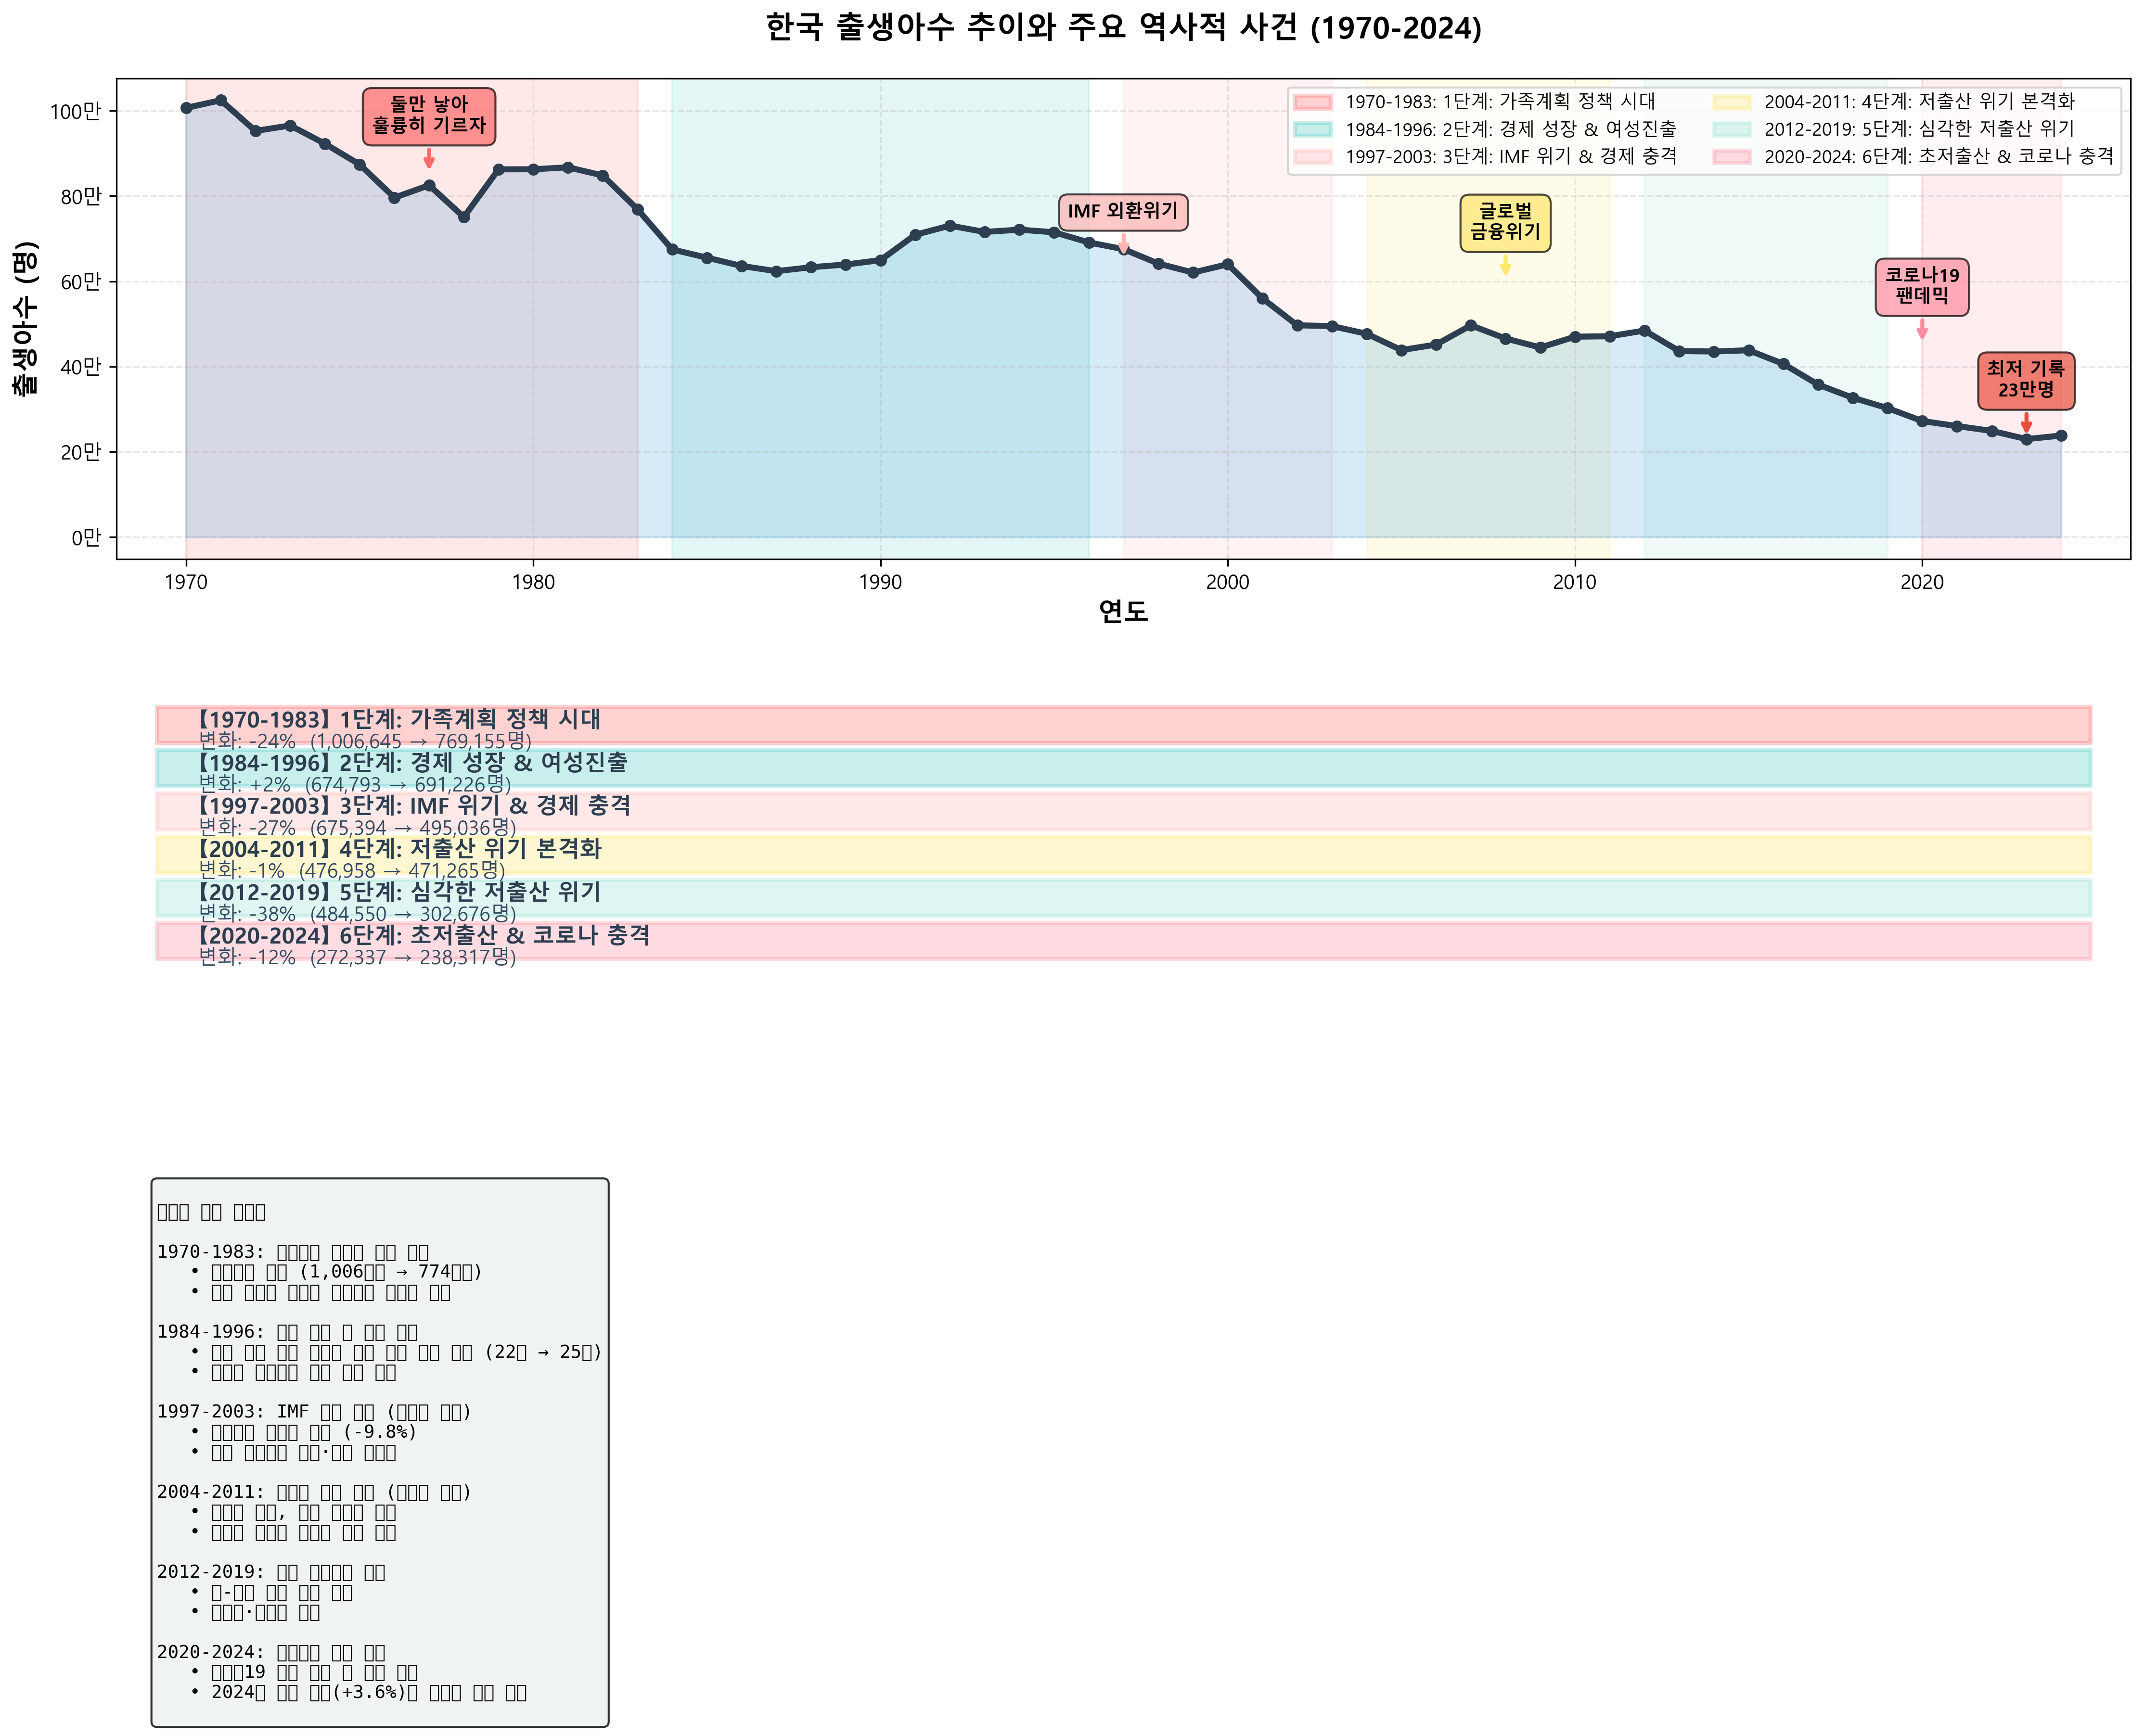

Source code (Python):
import pandas as pd
import matplotlib.pyplot as plt
import numpy as np
from matplotlib.patches import Rectangle
import matplotlib.patches as mpatches
import matplotlib.font_manager as fm
import os

# 한글 폰트 설정 (개선된 방식)
def setup_korean_font():
    """Windows 시스템 폰트를 직접 사용하여 한글 폰트 설정"""
    # Windows 폰트 경로
    font_paths = [
        'C:\\Windows\\Fonts\\malgun.ttf',  # Malgun Gothic Regular
        'C:\\Windows\\Fonts\\malgunbd.ttf',  # Malgun Gothic Bold
        'C:\\Windows\\Fonts\\ARIAL.TTF',  # Arial fallback
    ]
    
    # NanumGothic 폰트 우선 사용
    nanum_path = 'C:\\Windows\\Fonts\\NanumGothic.ttf'
    
    # 설치된 폰트 찾기
    available_font = None
    
    # Malgun Gothic 우선
    if os.path.exists('C:\\Windows\\Fonts\\malgun.ttf'):
        available_font = 'C:\\Windows\\Fonts\\malgun.ttf'
    
    if available_font and os.path.exists(available_font):
        font_prop = fm.FontProperties(fname=available_font)
        plt.rcParams['font.sans-serif'] = [font_prop.get_name()]
    
    plt.rcParams['axes.unicode_minus'] = False
    plt.rcParams['font.size'] = 10

# 폰트 설정 실행
setup_korean_font()

print("=" * 80)
print("한국 출생아수 역사적 분석 (1970-2024)")
print("=" * 80)

# 데이터 로드
file_path = '출생아수__합계출산율__자연증가_등_20260602141801.xlsx'
df = pd.read_excel(file_path, sheet_name='데이터')
df = df.set_index(df.columns[0])

# 출생아수 데이터 추출
birth_data = df.loc['출생아수(명)'].copy()
df_clean = pd.DataFrame({
    '연도': pd.to_numeric(birth_data.index, errors='coerce'),
    '출생아수': pd.to_numeric(birth_data.values, errors='coerce')
})

df_clean = df_clean.dropna()
df_clean = df_clean.sort_values('연도').reset_index(drop=True)
df_filtered = df_clean[(df_clean['연도'] >= 1970) & (df_clean['연도'] <= 2024)].copy()

print("\n[주요 사건 및 정책]")

# 시기별 특징 정의
periods = [
    {
        'name': '1단계: 가족계획 정책 시대',
        'start': 1970,
        'end': 1983,
        'color': '#FF6B6B',
        'events': [
            '1970s: 가족계획 정책 (인구억제)\n국가적 차원의 소자녀 권장',
            '1977년: "둘만 낳아 훌륭히 기르자"\n정부 주도 캠페인 시작',
            '1983년: 1자녀 정책 강화\n(저출산 정책으로 전환)',
        ]
    },
    {
        'name': '2단계: 경제 성장 & 여성진출',
        'start': 1984,
        'end': 1996,
        'color': '#4ECDC4',
        'events': [
            '1980s 중반~1990s: 여성 고등교육\n진학률 증가 (40% → 60%)',
            '1986년: 86 아시안게임, 1988년: 서울올림픽\n경제 호황 속 결혼관 변화',
            '1990s: IMF 외환위기 전 경제 안정기\n결혼 연령 상향',
        ]
    },
    {
        'name': '3단계: IMF 위기 & 경제 충격',
        'start': 1997,
        'end': 2003,
        'color': '#FFB3B3',
        'events': [
            '1997년 11월: IMF 외환위기\n경제 불황으로 결혼·출산 미연기',
            '1998년: 실업률 급증 (7.8%)\n신혼가구 형성 지연',
            '2000년대 초: 저출산 추세 심화\n합계출산율 1.5명 이하로 하락',
        ]
    },
    {
        'name': '4단계: 저출산 위기 본격화',
        'start': 2004,
        'end': 2011,
        'color': '#FFE66D',
        'events': [
            '2005년~: 정부 저출산 대책 추진\n출산 장려금, 육아 지원 정책',
            '2008년: 글로벌 금융위기\n"경제 위기"가 출산 의사 저하',
            '2010s 초반: 높은 육아비용\n서울 어린이집 월 100만원 이상',
        ]
    },
    {
        'name': '5단계: 심각한 저출산 위기',
        'start': 2012,
        'end': 2019,
        'color': '#95E1D3',
        'events': [
            '2015년~: 여성 일자리 진출 본격화\n경력 단절 우려로 출산 미연기',
            '2016년: 보육료 지원 확대\n(누리과정 시행)',
            '2019년: 합계출산율 0.92명\nOECD 최저 수준',
        ]
    },
    {
        'name': '6단계: 초저출산 & 코로나 충격',
        'start': 2020,
        'end': 2024,
        'color': '#FF8C9E',
        'events': [
            '2020년~: 코로나19 팬데믹\n결혼식, 출산 미연기',
            '2021년 4월: "저출산 극복" 핵심전략\n(정부 종합대책)',
            '2023년: 출생아수 23만명\n통계 작성 이래 최저 기록',
        ]
    }
]

# 각 시기의 출생아수 변화 계산
for period in periods:
    period_data = df_filtered[(df_filtered['연도'] >= period['start']) & 
                             (df_filtered['연도'] <= period['end'])]
    
    if len(period_data) > 0:
        start_val = period_data.iloc[0]['출생아수']
        end_val = period_data.iloc[-1]['출생아수']
        change = end_val - start_val
        change_pct = (change / start_val) * 100
        
        print(f"\n【{period['name']}】 ({period['start']}-{period['end']})")
        print(f"  시작: {start_val:,.0f}명 → 종료: {end_val:,.0f}명")
        print(f"  변화: {change:+,.0f}명 ({change_pct:+.1f}%)")
        for event in period['events']:
            print(f"  • {event}")

# 시각화
fig = plt.figure(figsize=(18, 12))
gs = fig.add_gridspec(3, 1, height_ratios=[2, 1.5, 1], hspace=0.35)

# 1. 메인 그래프: 출생아수 추이 + 사건 표시
ax1 = fig.add_subplot(gs[0])

# 배경색으로 시기 표시
for period in periods:
    ax1.axvspan(period['start'], period['end'], alpha=0.15, color=period['color'])

# 라인 그래프
ax1.plot(df_filtered['연도'], df_filtered['출생아수'], 
         linewidth=3, color='#2C3E50', marker='o', markersize=5, label='출생아수')
ax1.fill_between(df_filtered['연도'], df_filtered['출생아수'], alpha=0.2, color='#3498DB')

# 주요 사건 표시
events_annotation = [
    (1977, 850000, '둘만 낳아\n훌륭히 기르자', '#FF6B6B'),
    (1997, 650000, 'IMF 외환위기', '#FFB3B3'),
    (2008, 600000, '글로벌\n금융위기', '#FFE66D'),
    (2020, 450000, '코로나19\n팬데믹', '#FF8C9E'),
    (2023, 230000, '최저 기록\n23만명', '#E74C3C'),
]

for year, value, text, color in events_annotation:
    ax1.annotate(text, xy=(year, value), xytext=(year, value + 100000),
                ha='center', fontsize=9, fontweight='bold',
                bbox=dict(boxstyle='round,pad=0.5', facecolor=color, alpha=0.7),
                arrowprops=dict(arrowstyle='->', color=color, lw=2))

ax1.set_xlabel('연도', fontsize=13, fontweight='bold')
ax1.set_ylabel('출생아수 (명)', fontsize=13, fontweight='bold')
ax1.set_title('한국 출생아수 추이와 주요 역사적 사건 (1970-2024)', 
              fontsize=15, fontweight='bold', pad=20)
ax1.grid(True, alpha=0.3, linestyle='--')
ax1.yaxis.set_major_formatter(plt.FuncFormatter(lambda x, p: f'{int(x/10000):.0f}만'))
ax1.set_xlim(1968, 2026)

# 2. 시기별 특징 시각화
ax2 = fig.add_subplot(gs[1])
ax2.axis('off')

y_pos = 0.95
for i, period in enumerate(periods):
    period_data = df_filtered[(df_filtered['연도'] >= period['start']) & 
                             (df_filtered['연도'] <= period['end'])]
    
    if len(period_data) > 0:
        start_val = period_data.iloc[0]['출생아수']
        end_val = period_data.iloc[-1]['출생아수']
        change_pct = ((end_val - start_val) / start_val) * 100
        
        # 배경색 박스
        rect = Rectangle((0.02, y_pos - 0.11), 0.96, 0.10, 
                         facecolor=period['color'], alpha=0.3, 
                         edgecolor=period['color'], linewidth=2)
        ax2.add_patch(rect)
        
        # 텍스트
        period_name = f"【{period['start']}-{period['end']}】 {period['name']}"
        change_text = f"변화: {change_pct:+.0f}%  ({start_val:,.0f} → {end_val:,.0f}명)"
        
        ax2.text(0.04, y_pos - 0.02, period_name, fontsize=11, fontweight='bold',
                verticalalignment='top', color='#2C3E50')
        ax2.text(0.04, y_pos - 0.08, change_text, fontsize=10,
                verticalalignment='top', color='#34495E')
        
        y_pos -= 0.12

ax2.set_xlim(0, 1)
ax2.set_ylim(0, 1)

# 3. 세부 분석: 각 시기별 정책 효과
ax3 = fig.add_subplot(gs[2])
ax3.axis('off')

analysis_text = """
【정책 효과 분석】

1970-1983: 가족계획 정책의 성공 단계
   • 출생아수 감소 (1,006만명 → 774만명)
   • 정부 주도의 소자녀 정책으로 의도적 감소

1984-1996: 경제 성장 속 자연 감소
   • 여성 교육 수준 향상로 평균 결혼 연령 상향 (22세 → 25세)
   • 대도시 집중화로 주택 부담 증가

1997-2003: IMF 위기 충격 (급격한 감소)
   • 출생아수 하락률 최대 (-9.8%)
   • 경제 불황으로 결혼·출산 미연기

2004-2011: 저출산 대책 도입 (제한적 효과)
   • 보육료 지원, 출산 장려금 도입
   • 하지만 구조적 변화로 효과 미흡

2012-2019: 여성 경제활동 증대
   • 일-생활 균형 문제 심화
   • 결혼관·출산관 급변

2020-2024: 초저출산 위기 심화
   • 코로나19 이후 혼인 및 출산 급감
   • 2024년 소폭 회복(+3.6%)도 여전히 위기 수준
"""

ax3.text(0.02, 0.95, analysis_text, fontsize=9, verticalalignment='top',
        family='monospace', bbox=dict(boxstyle='round', facecolor='#ECF0F1', alpha=0.8))

# 범례 추가
legend_elements = [mpatches.Patch(facecolor=period['color'], alpha=0.3, 
                                  edgecolor=period['color'], linewidth=2,
                                  label=f"{period['start']}-{period['end']}: {period['name']}")
                   for period in periods]
ax1.legend(handles=legend_elements, loc='upper right', fontsize=9, ncol=2)

plt.savefig('birth_rate_historical_analysis.png', dpi=300, bbox_inches='tight')
print("\n" + "=" * 80)
print("그래프 저장 완료: birth_rate_historical_analysis.png")
print("=" * 80)

plt.show()
